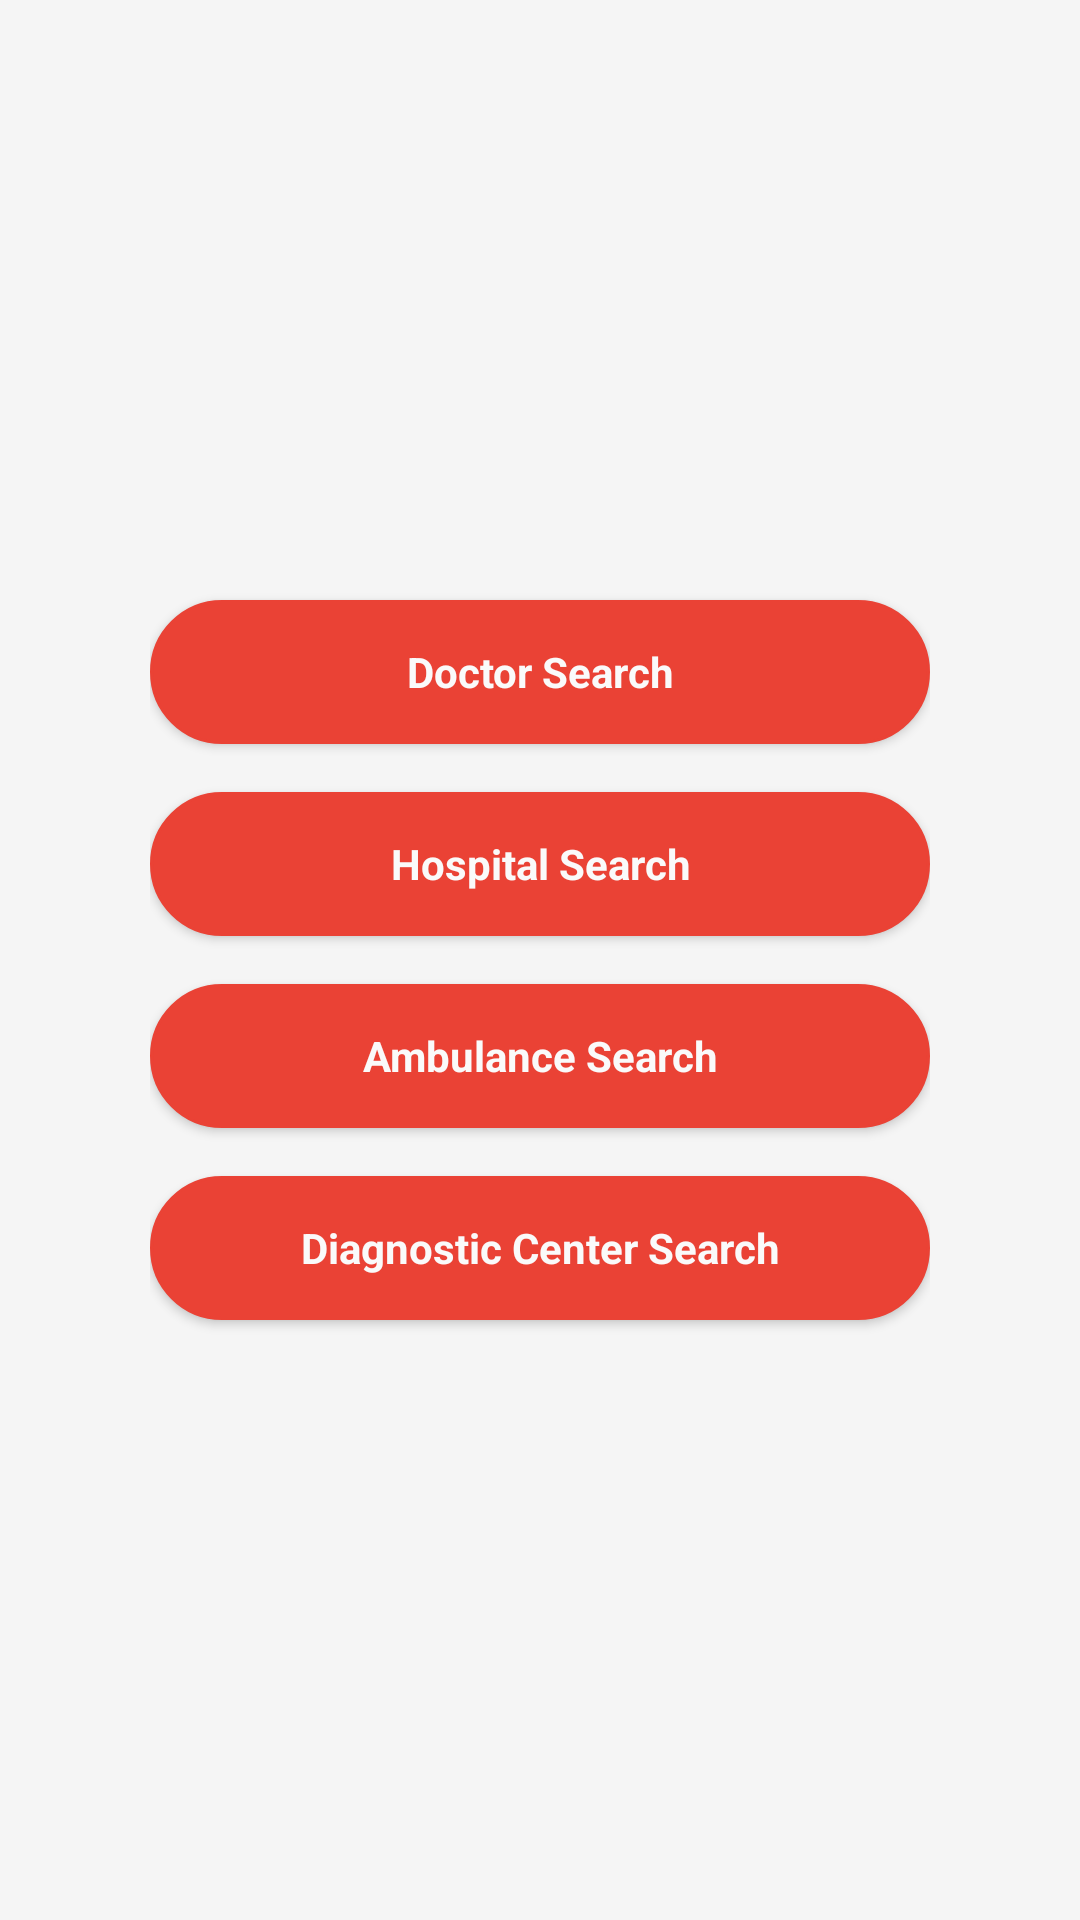

Android layout source for this screen:
<!-- AndroidManifest.xml: application theme AppTheme -->
<!-- res/layout/activity_search_option.xml -->
<?xml version="1.0" encoding="utf-8"?>

<LinearLayout xmlns:android="http://schemas.android.com/apk/res/android"
    xmlns:app="http://schemas.android.com/apk/res-auto"
    xmlns:tools="http://schemas.android.com/tools"
    android:layout_width="match_parent"
    android:layout_height="match_parent"
    android:background="#F5F5F5"
    android:gravity="center"
    android:orientation="vertical"
    android:paddingBottom="16dp"
    android:paddingLeft="50dp"
    android:paddingRight="50dp"
    android:paddingTop="16dp"
    tools:context="com.cse.calldoctor.SearchOption">

    <Button
        android:id="@+id/btnDoctorSearch"
        style="?android:textAppearanceSmall"
        android:layout_width="match_parent"
        android:layout_height="wrap_content"
        android:elevation="3dp"
        android:background="@drawable/login_button"
        android:text="Doctor Search"
        android:textAllCaps="false"
        android:textColor="#FAFAFA"
        android:textStyle="bold" />

    <Button
        android:id="@+id/btnHospitalSearch"
        style="?android:textAppearanceSmall"
        android:layout_width="match_parent"
        android:layout_height="wrap_content"
        android:layout_marginTop="16dp"
        android:elevation="3dp"
        android:background="@drawable/login_button"
        android:text="Hospital Search"
        android:textAllCaps="false"
        android:textColor="#FAFAFA"
        android:textStyle="bold" />

    <Button
        android:id="@+id/btnAmbulanceSearch"
        style="?android:textAppearanceSmall"
        android:layout_width="match_parent"
        android:layout_height="wrap_content"
        android:layout_marginTop="16dp"
        android:background="@drawable/login_button"
        android:elevation="3dp"
        android:text="Ambulance Search"
        android:textAllCaps="false"
        android:textColor="#FAFAFA"
        android:textStyle="bold" />

    <Button
        android:id="@+id/btnDiagnosticSearch"
        style="?android:textAppearanceSmall"
        android:layout_width="match_parent"
        android:layout_height="wrap_content"
        android:layout_marginTop="16dp"
        android:elevation="3dp"
        android:background="@drawable/login_button"
        android:text="Diagnostic Center Search"
        android:textAllCaps="false"
        android:textColor="#FAFAFA"
        android:textStyle="bold" />

</LinearLayout>
<!-- resources referenced by this layout -->
<resources>
  <!-- drawable login_button (drawable) -->
  <?xml version="1.0" encoding="utf-8"?>
  
  <selector xmlns:android="http://schemas.android.com/apk/res/android">
      <item android:state_pressed="true">
          <shape android:shape="rectangle">
              <padding android:bottom="1dp" android:left="1dp" android:right="1dp" android:top="1dp" />
              <corners android:radius="25dp" />
              <stroke android:width="1dip" android:color="#ea4235" />
              <solid android:color="#ea4235"/>
          </shape>
      </item>
      <item>
          <shape android:shape="rectangle">
              <padding android:bottom="1dp" android:left="1dp" android:right="1dp" android:top="1dp" />
              <corners android:radius="25dp" />
              <stroke android:width="1dip" android:color="#ea4235" />
              <solid android:color="#ea4235"/>
          </shape>
      </item>
  </selector>
  <style name="AppTheme" parent="Theme.AppCompat.Light.DarkActionBar">
          
          <item name="colorPrimary">@color/colorPrimary</item>
          <item name="colorPrimaryDark">@color/colorPrimaryDark</item>
          <item name="colorAccent">@color/colorAccent</item>
          <item name="colorButtonNormal">#ea4235</item>
      </style>
  <color name="colorPrimary">#ea4235</color>
  <color name="colorPrimaryDark">#db3e32</color>
  <color name="colorAccent">#ea4235</color>
</resources>
